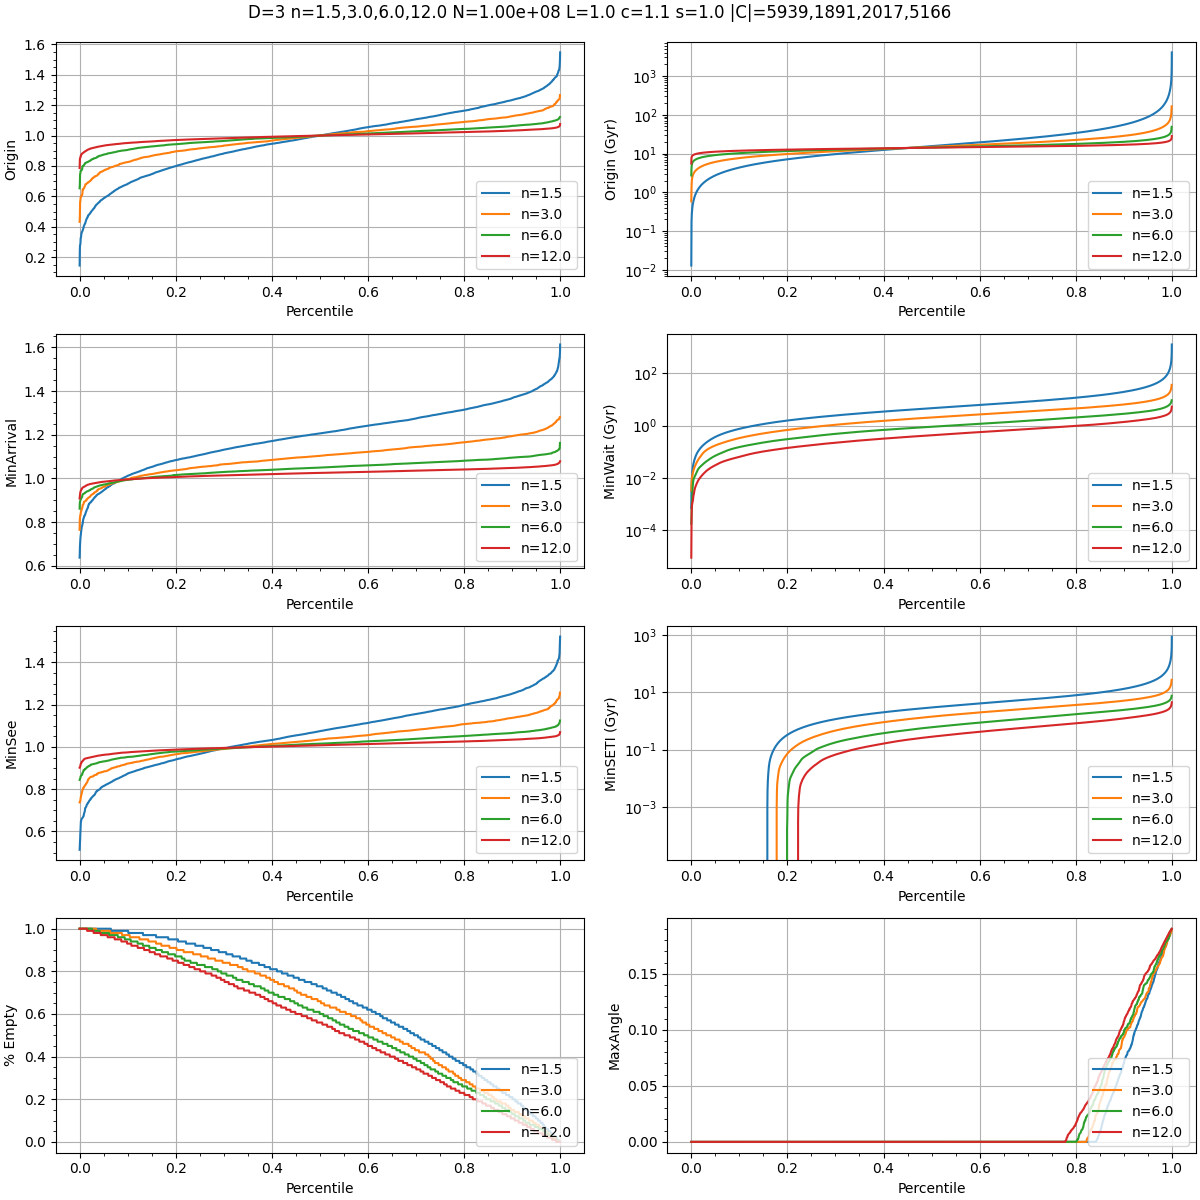

The data file committed next to this chart (first rows):
X, Y, Z, OriginTime, MinArrival, MinSee, NumberSeen, MaxAngle, PctEmpty
0.6014, 0.1897, 0.2629, 0.5905, 0.7735, 0.6812, 0, 0, 0
0.5919, 0.9951, 0.2971, 0.5996, 0.7883, 0.689, 0, 0, 0
0.1647, 0.294, 0.3085, 0.6031, 0.7759, 0.6876, 0, 0, 0
0.5924, 0.4323, 0.4924, 0.6174, 0.7432, 0.6787, 0, 0, 0
0.08397, 0.5791, 0.4388, 0.6175, 0.7943, 0.7058, 0, 0, 0
0.6985, 0.07622, 0.4418, 0.6215, 0.7266, 0.6724, 0, 0, 0
0.09341, 0.3898, 0.9585, 0.6221, 0.7944, 0.7065, 0, 0, 0
0.614, 0.255, 0.8967, 0.6273, 0.7712, 0.6992, 0, 0, 0
0.6481, 0.1513, 0.5406, 0.6283, 0.7501, 0.6877, 0, 0, 0
0.007255, 0.5715, 0.1701, 0.6296, 0.8002, 0.7139, 0, 0, 0
0.3658, 0.8249, 0.6926, 0.6314, 0.7558, 0.6935, 0, 0, 0
0.5853, 0.9125, 0.5721, 0.6331, 0.7445, 0.6885, 0, 0, 0
0.6014, 0.5042, 0.7935, 0.6332, 0.7126, 0.6714, 0, 0, 0
0.6138, 0.05621, 0.4363, 0.6393, 0.7087, 0.6715, 0, 0, 0
0.5523, 0.5348, 0.8352, 0.6412, 0.7046, 0.671, 0, 0, 0
0.2031, 0.9536, 0.8797, 0.6452, 0.7759, 0.7096, 0, 0, 0
0.1191, 0.2258, 0.862, 0.6455, 0.7448, 0.6943, 0, 0, 0
0.6665, 0.8306, 0.7427, 0.6462, 0.7481, 0.696, 0, 0, 0
0.6653, 0.4646, 0.5464, 0.6468, 0.7138, 0.6773, 0, 0, 0
0.4346, 0.6693, 0.3023, 0.6477, 0.707, 0.6765, 0, 0, 0
0.2586, 0.6988, 0.4788, 0.6494, 0.7805, 0.714, 0, 0, 0
0.2459, 0.3896, 0.2999, 0.6502, 0.7288, 0.6854, 0, 0, 0
0.9419, 0.1823, 0.7332, 0.6505, 0.7681, 0.708, 0, 0, 0
0.9549, 0.00031, 0.6591, 0.6509, 0.7742, 0.7109, 0, 0, 0
0.4183, 0.9039, 0.358, 0.6513, 0.7954, 0.722, 0, 0, 0
0.5502, 0.6183, 0.02316, 0.6516, 0.781, 0.716, 0, 0, 0
0.4323, 0.9382, 0.5843, 0.652, 0.7419, 0.6965, 0, 0, 0
0.5481, 0.7271, 0.821, 0.6532, 0.7709, 0.7112, 0, 0, 0
0.7366, 0.5782, 0.1786, 0.6548, 0.7933, 0.7233, 0, 0, 0
0.9401, 0.3045, 0.09318, 0.655, 0.7746, 0.713, 0, 0, 0
0.3924, 0.634, 0.5622, 0.6553, 0.7148, 0.6841, 0, 0, 0
0.7287, 0.2629, 0.36, 0.6556, 0.7584, 0.705, 0, 0, 0
0.3102, 0.9665, 0.03976, 0.656, 0.7418, 0.6972, 0, 0, 0
0.1491, 0.865, 0.7202, 0.6567, 0.7307, 0.6929, 0, 0, 0
0.6361, 0.06975, 0.5846, 0.6568, 0.7217, 0.6863, 0, 0, 0
0.3223, 0.4057, 0.04136, 0.657, 0.7581, 0.707, 0, 0, 0
0.8444, 0.1171, 0.1466, 0.6581, 0.7855, 0.7197, 0, 0, 0
0.8702, 0.4802, 0.111, 0.6603, 0.7789, 0.7192, 0, 0, 0
0.4038, 0.6512, 0.2726, 0.6605, 0.6941, 0.6759, 0, 0, 0
0.1834, 0.1259, 0.7363, 0.6605, 0.7866, 0.7226, 0, 0, 0
0.8077, 0.7388, 0.2276, 0.6607, 0.7766, 0.7179, 0, 0, 0
0.926, 0.8051, 0.4767, 0.6611, 0.77, 0.715, 0, 0, 0
0.8504, 0.0154, 0.7777, 0.6624, 0.7398, 0.7009, 0, 0, 0
0.4519, 0.9874, 0.4815, 0.6625, 0.7459, 0.7042, 0, 0, 0
0.7242, 0.2222, 0.7423, 0.6639, 0.802, 0.7325, 0, 0, 0
0.3604, 0.6708, 0.5483, 0.6641, 0.706, 0.6836, 0, 0, 0
0.2364, 0.9519, 0.02254, 0.6646, 0.7332, 0.6968, 0, 0, 0
0.7687, 0.3934, 0.4727, 0.6646, 0.7643, 0.714, 0, 0, 0
0.8382, 0.1848, 0.591, 0.665, 0.7593, 0.7115, 0, 0, 0
0.3763, 0.3933, 0.3637, 0.6651, 0.7689, 0.7148, 0, 0, 0
0.6669, 0.1938, 0.3491, 0.6651, 0.6988, 0.6776, 0, 0, 0
0.5762, 0.8032, 0.02422, 0.6651, 0.7975, 0.7298, 0, 0, 0
0.2897, 0.767, 0.1656, 0.6661, 0.7642, 0.715, 0, 0, 0
0.02295, 0.9204, 0.3272, 0.6663, 0.7825, 0.7229, 0, 0, 0
0.3295, 0.8918, 0.8562, 0.6669, 0.7635, 0.7148, 0, 0, 0
0.6639, 0.4705, 0.9351, 0.6669, 0.7916, 0.7247, 0, 0, 0
0.04869, 0.4124, 0.6903, 0.6672, 0.6874, 0.6769, 0, 0, 0
0.78, 0.4581, 0.8736, 0.6675, 0.7754, 0.7199, 0, 0, 0
0.1465, 0.02625, 0.1825, 0.6682, 0.7147, 0.6911, 0, 0, 0
0.4361, 0.4852, 0.9219, 0.6684, 0.7713, 0.7195, 0, 0, 0
... 4,563 more rows
